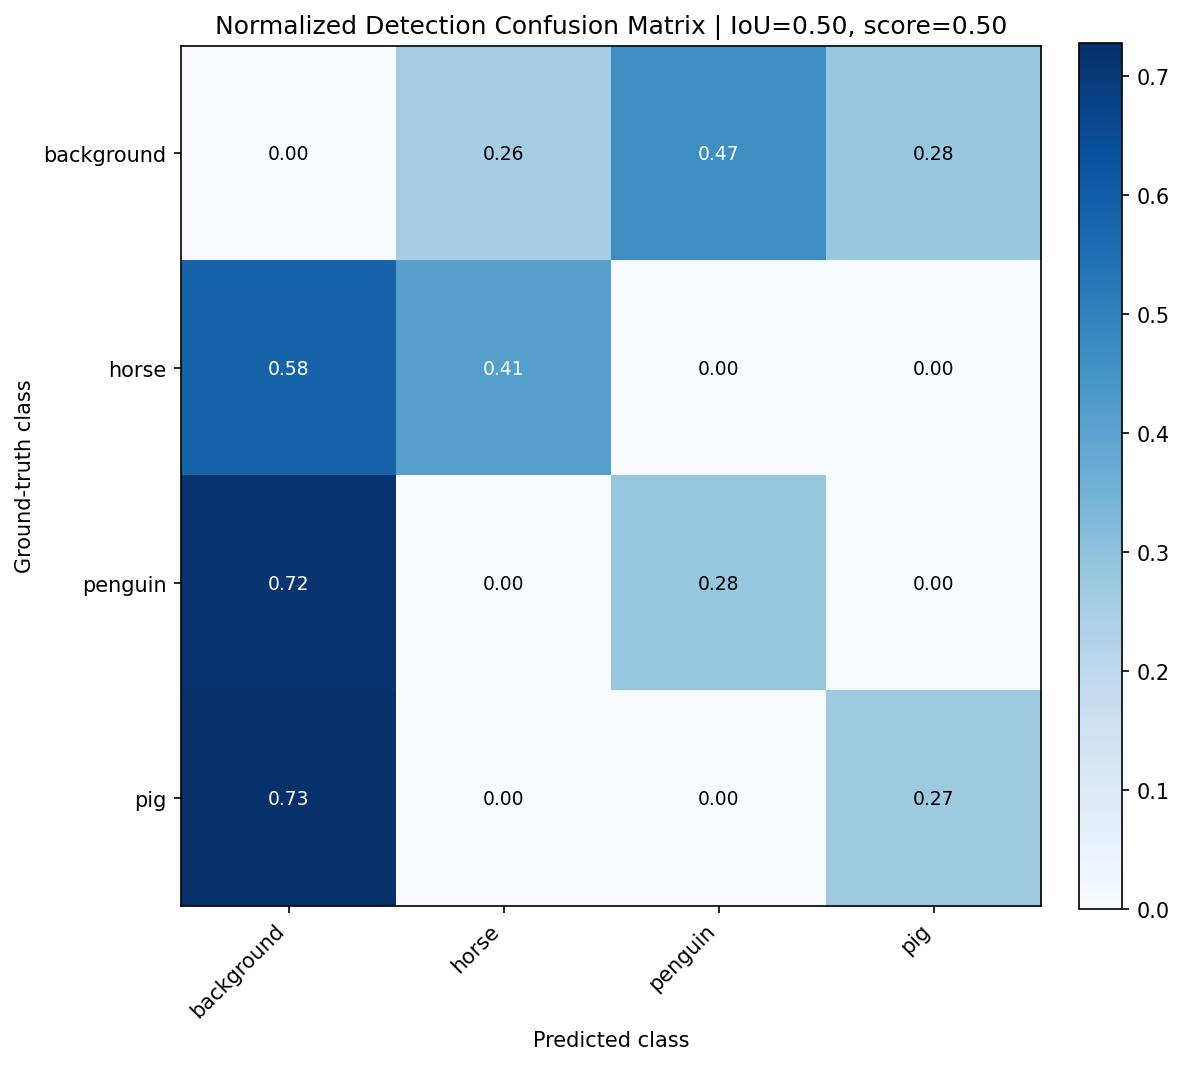

The table this chart was drawn from, first rows:
, background, horse, penguin, pig
background, 0.0, 0.2558, 0.4651, 0.2791
horse, 0.5839, 0.4116, 0.002483, 0.001986
penguin, 0.715, 0.0, 0.285, 0.0
pig, 0.7281, 0.0, 0.0, 0.2719
